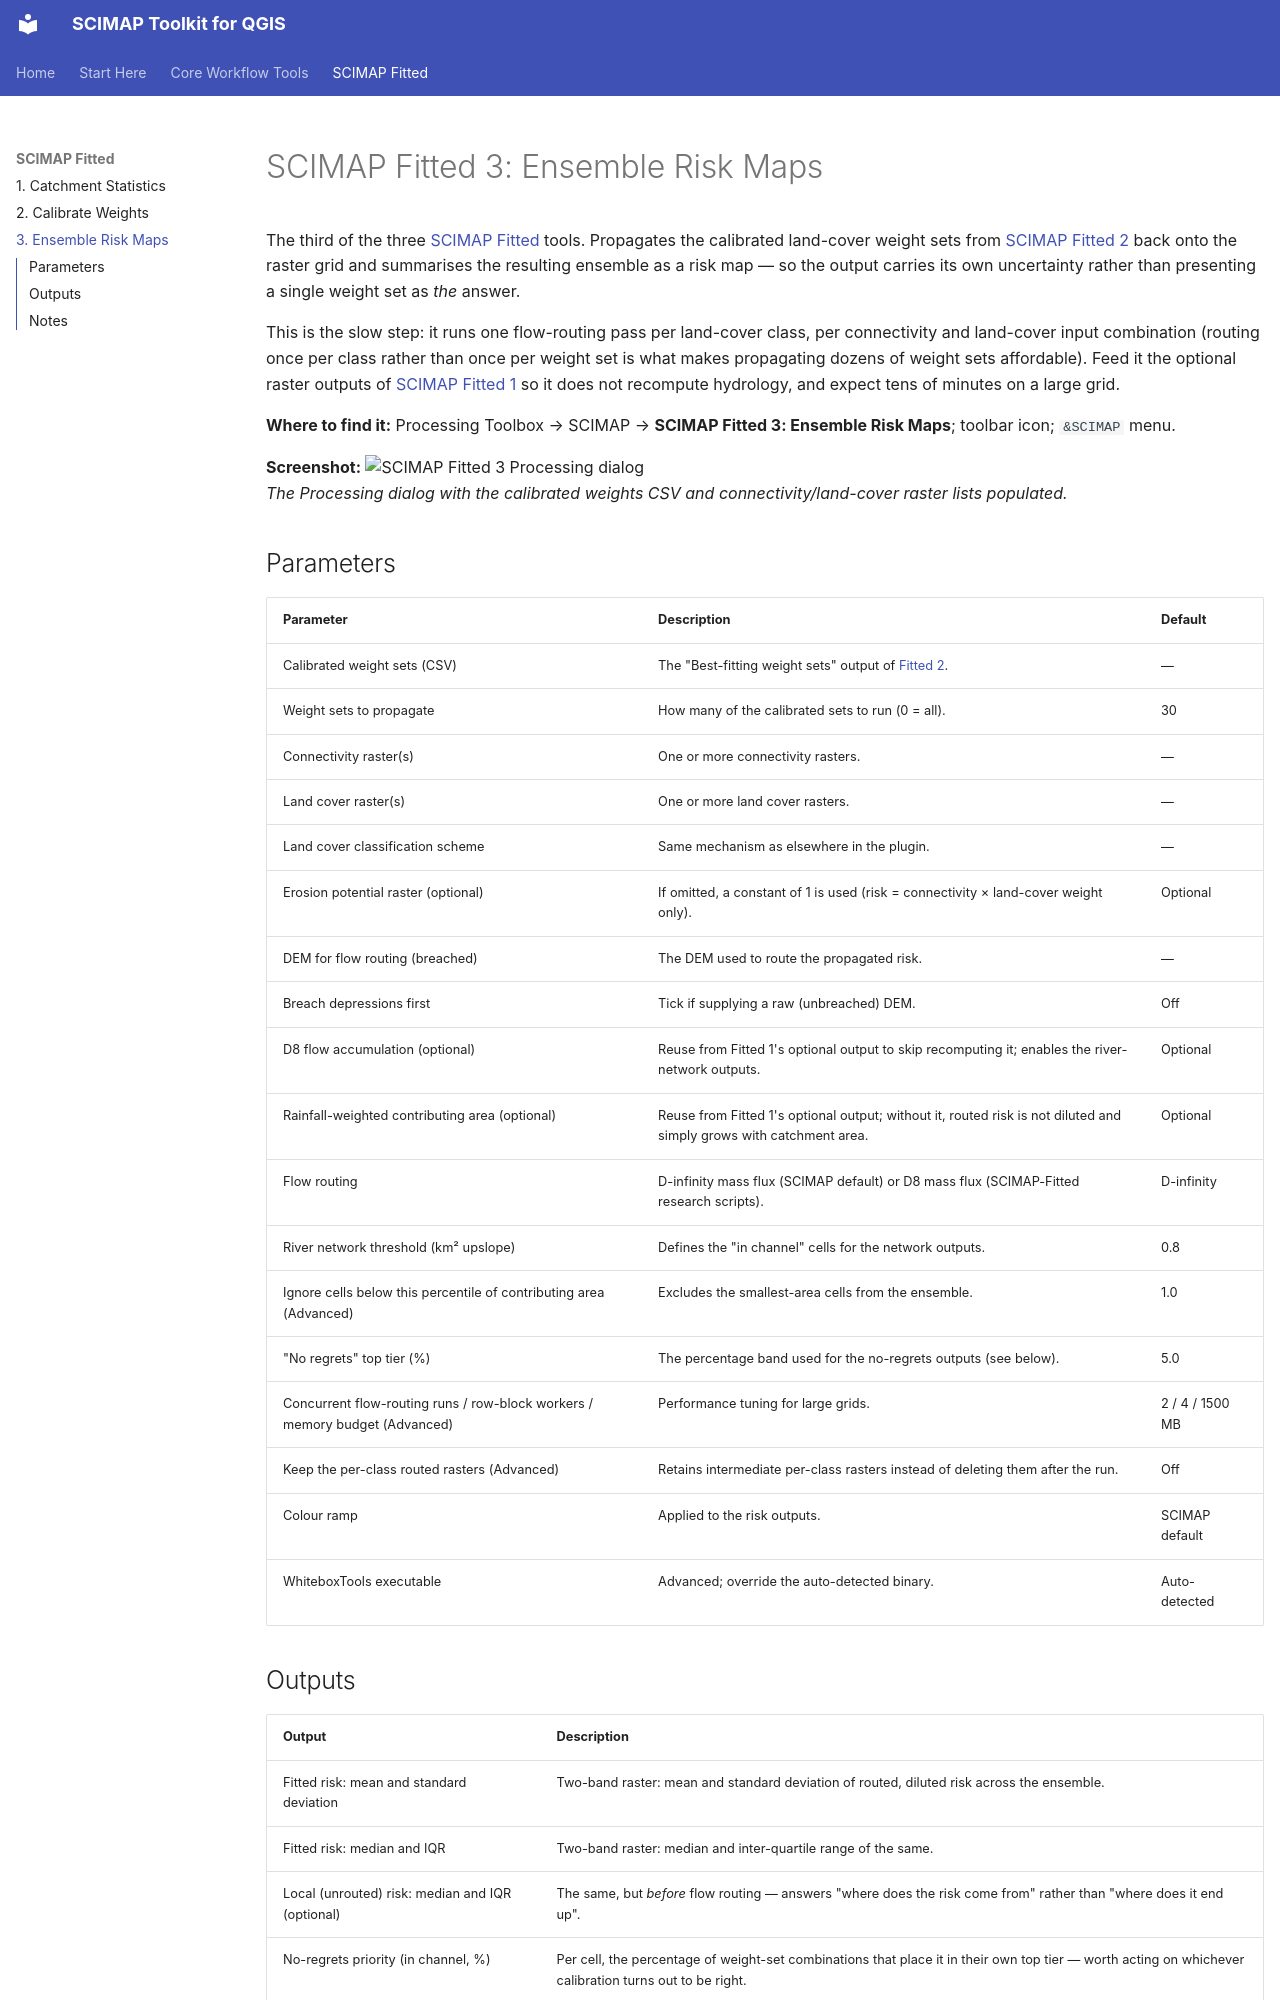

repository: simreaney/SCIMAP-QGIS · page: 13-fitted-3-ensemble-risk-maps/index.html · generator: mkdocs

# SCIMAP Fitted 3: Ensemble Risk Maps

The third of the three [SCIMAP Fitted](11-fitted-1-catchment-statistics.md)
tools. Propagates the calibrated land-cover weight sets from
[SCIMAP Fitted 2](12-fitted-2-calibrate-weights.md) back onto the raster grid
and summarises the resulting ensemble as a risk map — so the output carries its
own uncertainty rather than presenting a single weight set as *the* answer.

This is the slow step: it runs one flow-routing pass per land-cover class, per
connectivity and land-cover input combination (routing once per class rather
than once per weight set is what makes propagating dozens of weight sets
affordable). Feed it the optional raster outputs of
[SCIMAP Fitted 1](11-fitted-1-catchment-statistics.md) so it does not
recompute hydrology, and expect tens of minutes on a large grid.

**Where to find it:** Processing Toolbox → SCIMAP → **SCIMAP Fitted 3: Ensemble
Risk Maps**; toolbar icon; `&SCIMAP` menu.

**Screenshot:**
![SCIMAP Fitted 3 Processing dialog](screenshots/13-fitted-3-ensemble-risk-maps/dialog.png)  
*The Processing dialog with the calibrated weights CSV and connectivity/land-cover raster lists populated.*

## Parameters

| Parameter | Description | Default |
|---|---|---|
| Calibrated weight sets (CSV) | The "Best-fitting weight sets" output of [Fitted 2](12-fitted-2-calibrate-weights.md). | — |
| Weight sets to propagate | How many of the calibrated sets to run (0 = all). | 30 |
| Connectivity raster(s) | One or more connectivity rasters. | — |
| Land cover raster(s) | One or more land cover rasters. | — |
| Land cover classification scheme | Same mechanism as elsewhere in the plugin. | — |
| Erosion potential raster (optional) | If omitted, a constant of 1 is used (risk = connectivity × land-cover weight only). | Optional |
| DEM for flow routing (breached) | The DEM used to route the propagated risk. | — |
| Breach depressions first | Tick if supplying a raw (unbreached) DEM. | Off |
| D8 flow accumulation (optional) | Reuse from Fitted 1's optional output to skip recomputing it; enables the river-network outputs. | Optional |
| Rainfall-weighted contributing area (optional) | Reuse from Fitted 1's optional output; without it, routed risk is not diluted and simply grows with catchment area. | Optional |
| Flow routing | D-infinity mass flux (SCIMAP default) or D8 mass flux (SCIMAP-Fitted research scripts). | D-infinity |
| River network threshold (km² upslope) | Defines the "in channel" cells for the network outputs. | 0.8 |
| Ignore cells below this percentile of contributing area (Advanced) | Excludes the smallest-area cells from the ensemble. | 1.0 |
| "No regrets" top tier (%) | The percentage band used for the no-regrets outputs (see below). | 5.0 |
| Concurrent flow-routing runs / row-block workers / memory budget (Advanced) | Performance tuning for large grids. | 2 / 4 / 1500 MB |
| Keep the per-class routed rasters (Advanced) | Retains intermediate per-class rasters instead of deleting them after the run. | Off |
| Colour ramp | Applied to the risk outputs. | SCIMAP default |
| WhiteboxTools executable | Advanced; override the auto-detected binary. | Auto-detected |
